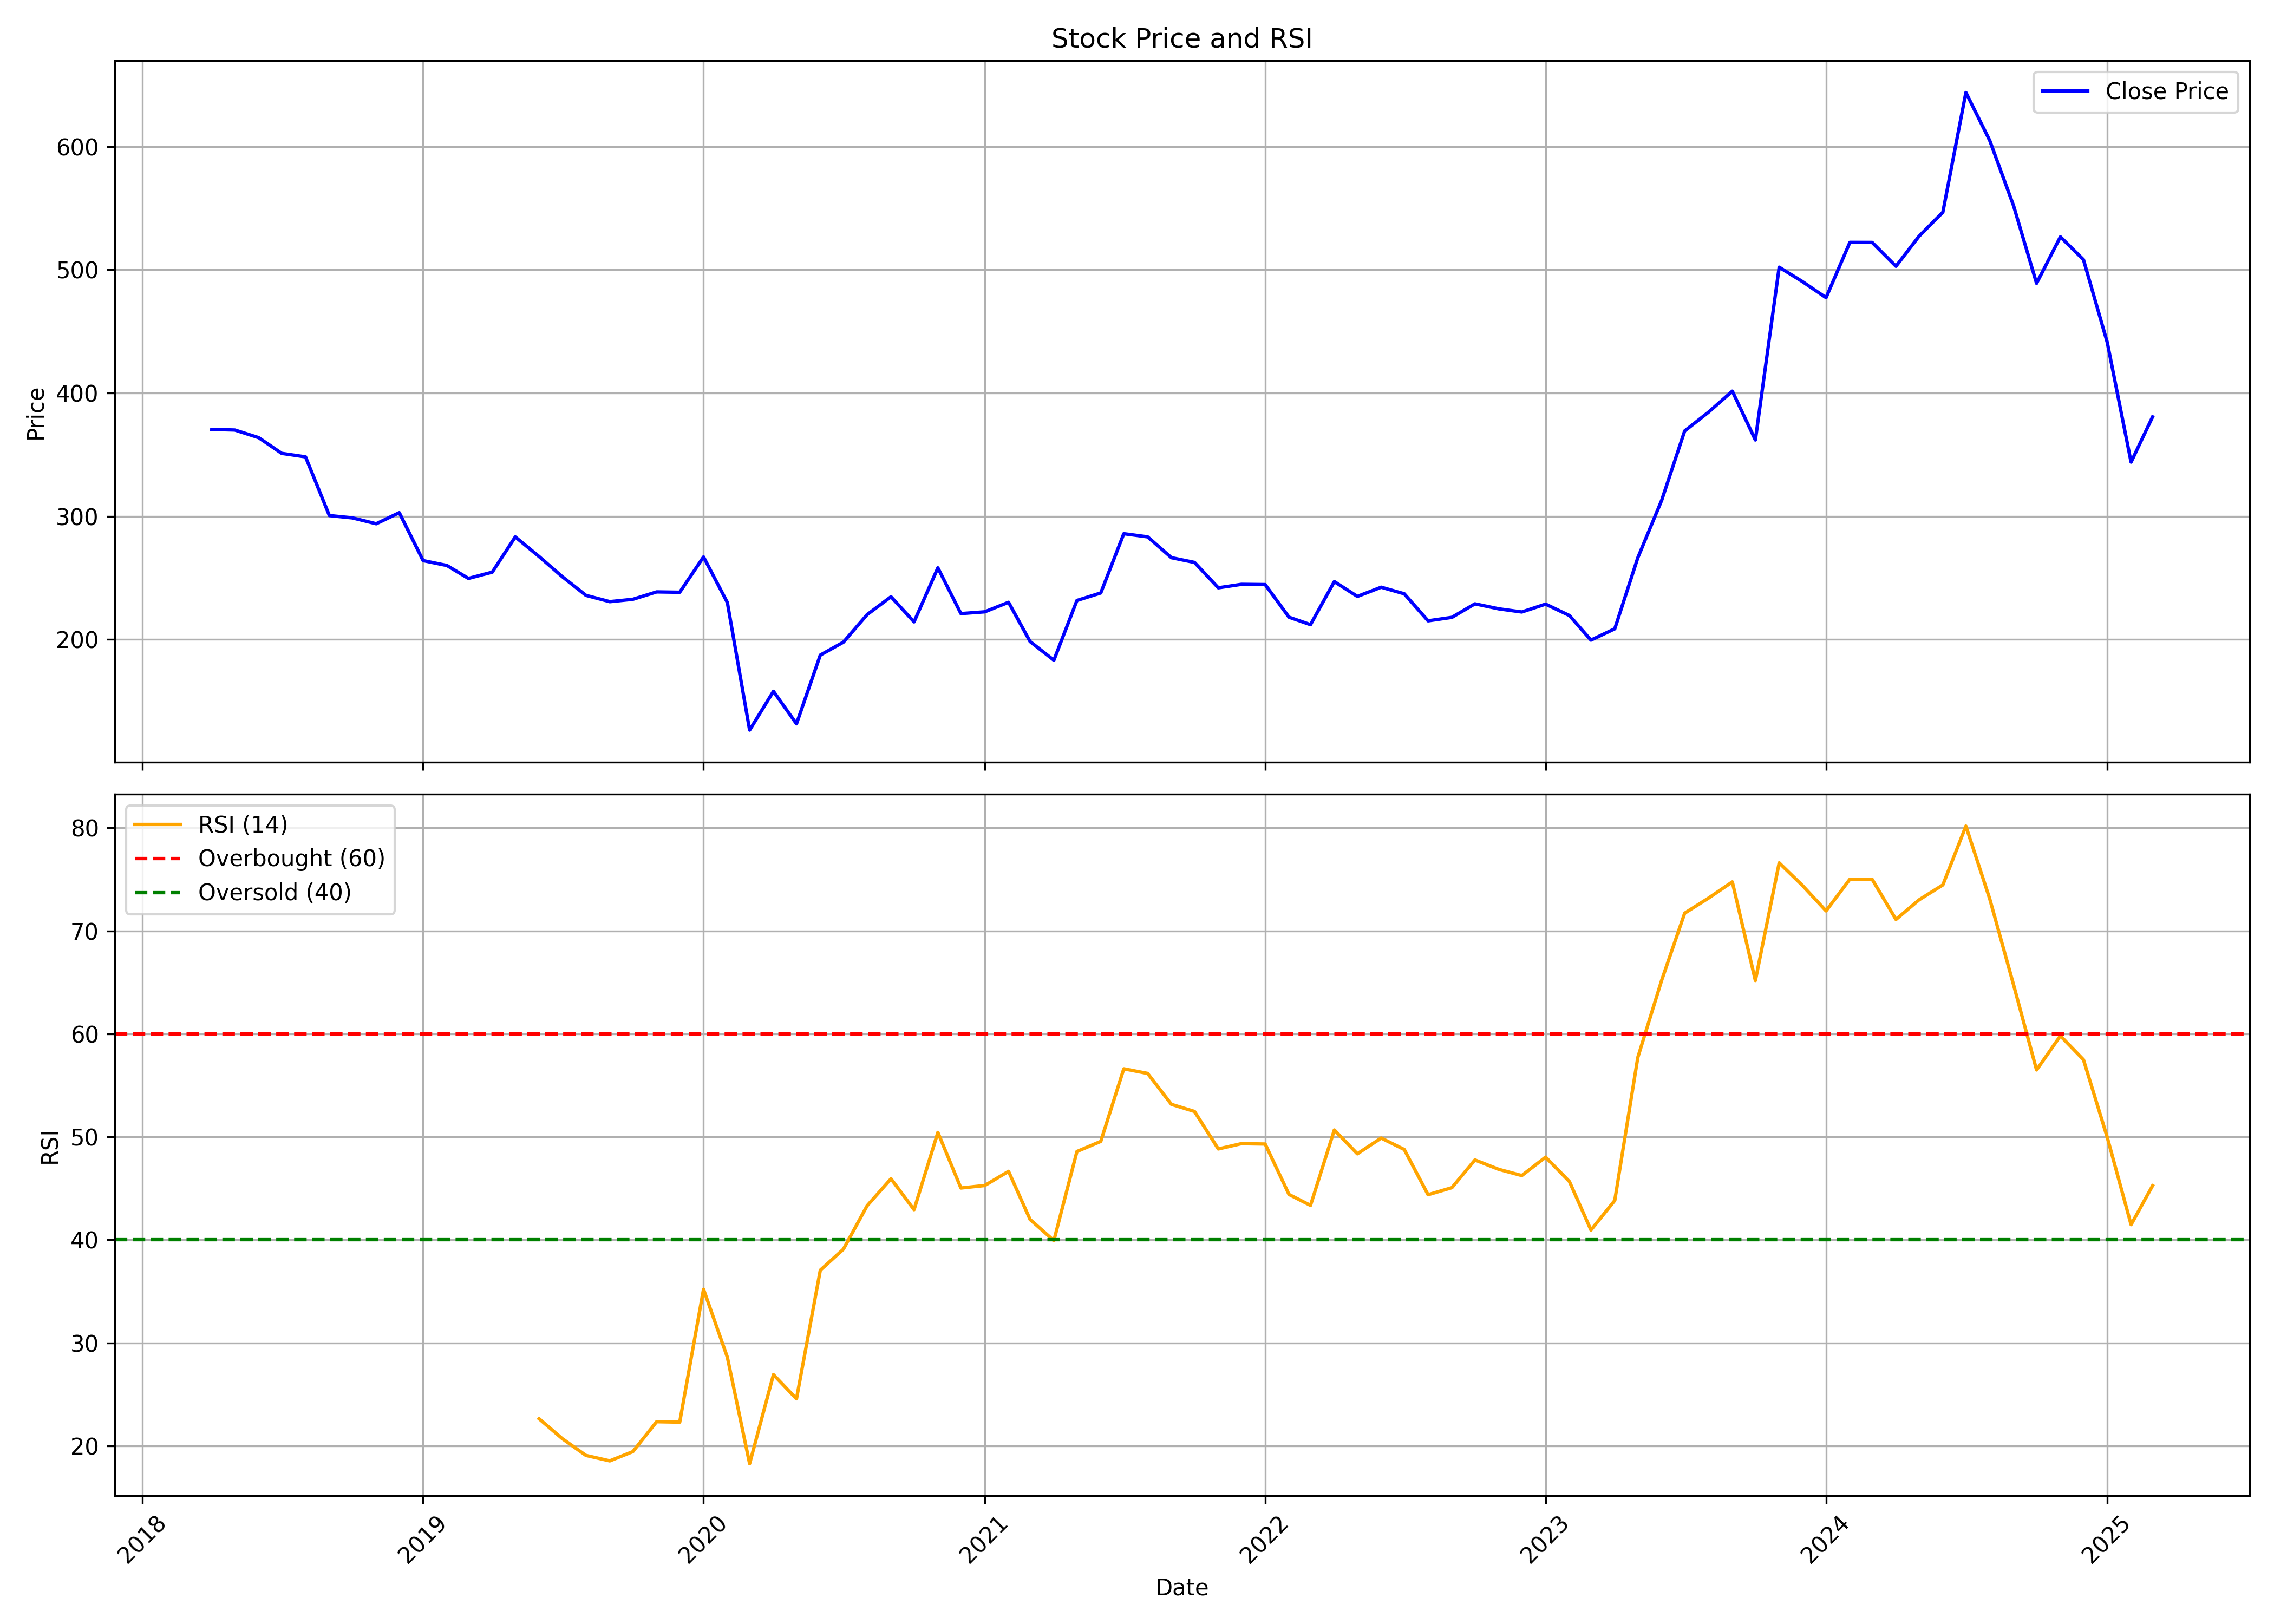

Source data for this figure (header and first rows):
, date, symbol, open, high, low, close, volume, rsi
0, 2018-04-01, SANDHAR, 327.1, 377.1, 288.8, 370.5, 20652212, 
1, 2018-05-01, SANDHAR, 370.5, 426.5, 357.1, 370, 3479153, 
2, 2018-06-01, SANDHAR, 372.8, 384.5, 316.6, 363.8, 1340515, 
3, 2018-07-01, SANDHAR, 362, 370.5, 320.4, 351, 780953, 
4, 2018-08-01, SANDHAR, 349.7, 369.5, 326.6, 348.2, 690279, 
5, 2018-09-01, SANDHAR, 346.8, 354.4, 289.2, 300.6, 560811, 
6, 2018-10-01, SANDHAR, 309, 316.6, 284.5, 298.7, 724288, 
7, 2018-11-01, SANDHAR, 294.9, 323, 288.7, 293.9, 590030, 
8, 2018-12-01, SANDHAR, 305.2, 312.9, 291.3, 302.9, 379461, 
9, 2019-01-01, SANDHAR, 303, 305.9, 215.7, 264, 876474, 
10, 2019-02-01, SANDHAR, 265.6, 281.3, 234.6, 260, 394836, 
11, 2019-03-01, SANDHAR, 257.2, 289.4, 246.7, 249.6, 1065127, 
12, 2019-04-01, SANDHAR, 251.4, 260.2, 233.6, 254.6, 1466747, 
13, 2019-05-01, SANDHAR, 254.6, 298.3, 249.4, 283.2, 525881, 
14, 2019-06-01, SANDHAR, 279.3, 286.5, 255.9, 267.3, 214205, 22.63
15, 2019-07-01, SANDHAR, 270.3, 281.9, 237.6, 251.1, 239346, 20.71
16, 2019-08-01, SANDHAR, 246.7, 251.4, 203.4, 235.8, 135806, 19.07
17, 2019-09-01, SANDHAR, 237, 267, 227, 230.7, 377093, 18.55
18, 2019-10-01, SANDHAR, 234.5, 243.2, 214.6, 232.6, 189092, 19.44
19, 2019-11-01, SANDHAR, 227, 242.2, 214.6, 238.6, 217320, 22.35
20, 2019-12-01, SANDHAR, 233.8, 243.2, 221.1, 238.3, 71671, 22.31
21, 2020-01-01, SANDHAR, 238.4, 288, 229.8, 267, 508382, 35.21
22, 2020-02-01, SANDHAR, 266.1, 276.4, 227, 230, 158789, 28.61
23, 2020-03-01, SANDHAR, 226.2, 244.9, 119.7, 126.5, 422056, 18.28
24, 2020-04-01, SANDHAR, 136, 175.2, 119.8, 157.9, 155201, 26.92
25, 2020-05-01, SANDHAR, 157.9, 157.9, 126.1, 131.5, 153132, 24.57
26, 2020-06-01, SANDHAR, 138.7, 196.1, 131.4, 187.4, 639475, 37.06
27, 2020-07-01, SANDHAR, 182, 226.1, 182, 197.8, 721377, 39.09
28, 2020-08-01, SANDHAR, 197.8, 237.5, 193.1, 220.2, 550179, 43.32
29, 2020-09-01, SANDHAR, 217.4, 252.9, 206.8, 234.7, 1687595, 45.93
30, 2020-10-01, SANDHAR, 240.2, 254.1, 212.6, 214.3, 965210, 42.93
31, 2020-11-01, SANDHAR, 214.2, 269, 206.6, 258.1, 304596, 50.43
32, 2020-12-01, SANDHAR, 265.4, 265.4, 215.2, 221, 558895, 45.04
33, 2021-01-01, SANDHAR, 225.6, 265.2, 217.2, 222.4, 1811365, 45.28
34, 2021-02-01, SANDHAR, 225.7, 257.5, 221.3, 230.2, 1126220, 46.65
35, 2021-03-01, SANDHAR, 235.6, 235.6, 194.4, 198.3, 2185594, 41.98
36, 2021-04-01, SANDHAR, 199.4, 207.6, 168.5, 183.2, 803633, 39.93
37, 2021-05-01, SANDHAR, 182.5, 254.4, 178.7, 231.7, 3429435, 48.58
38, 2021-06-01, SANDHAR, 228.9, 246.3, 223.4, 237.7, 1271728, 49.56
39, 2021-07-01, SANDHAR, 238.6, 306.2, 236.2, 285.8, 4523534, 56.61
40, 2021-08-01, SANDHAR, 288.3, 297.5, 238.1, 283.3, 2958078, 56.16
41, 2021-09-01, SANDHAR, 289.3, 321.6, 257.9, 266.4, 3070234, 53.16
42, 2021-10-01, SANDHAR, 269.9, 312.1, 259.1, 262.5, 1453831, 52.47
43, 2021-11-01, SANDHAR, 269.2, 286.8, 230, 241.9, 1523281, 48.83
44, 2021-12-01, SANDHAR, 245.2, 278.8, 234.6, 244.7, 1057756, 49.34
45, 2022-01-01, SANDHAR, 249.1, 260.5, 230.7, 244.6, 1871035, 49.31
46, 2022-02-01, SANDHAR, 246.2, 253.7, 203.6, 218.1, 1180195, 44.41
47, 2022-03-01, SANDHAR, 218.1, 222.7, 194.8, 212, 1325639, 43.35
48, 2022-04-01, SANDHAR, 214.8, 255.9, 212.5, 247, 1078708, 50.67
49, 2022-05-01, SANDHAR, 243.1, 250.9, 213.7, 235, 750263, 48.36
50, 2022-06-01, SANDHAR, 234.6, 256.9, 214.3, 242.4, 695324, 49.89
51, 2022-07-01, SANDHAR, 243.6, 256.6, 222.5, 237.1, 1255666, 48.77
52, 2022-08-01, SANDHAR, 235.2, 255.9, 214.2, 215.1, 1431179, 44.39
53, 2022-09-01, SANDHAR, 215.1, 241.4, 212.3, 217.9, 1737354, 45.07
54, 2022-10-01, SANDHAR, 222.2, 234.9, 212.9, 228.9, 472677, 47.76
55, 2022-11-01, SANDHAR, 229.3, 236.7, 218, 224.9, 1240620, 46.85
56, 2022-12-01, SANDHAR, 225, 232.2, 203.1, 222.3, 666896, 46.25
57, 2023-01-01, SANDHAR, 224.3, 248.5, 217.5, 228.7, 1687526, 48.03
58, 2023-02-01, SANDHAR, 229.3, 238.4, 213.6, 219.4, 524908, 45.66
59, 2023-03-01, SANDHAR, 222.2, 225.1, 195.6, 199.5, 579584, 40.96
... 24 more rows
